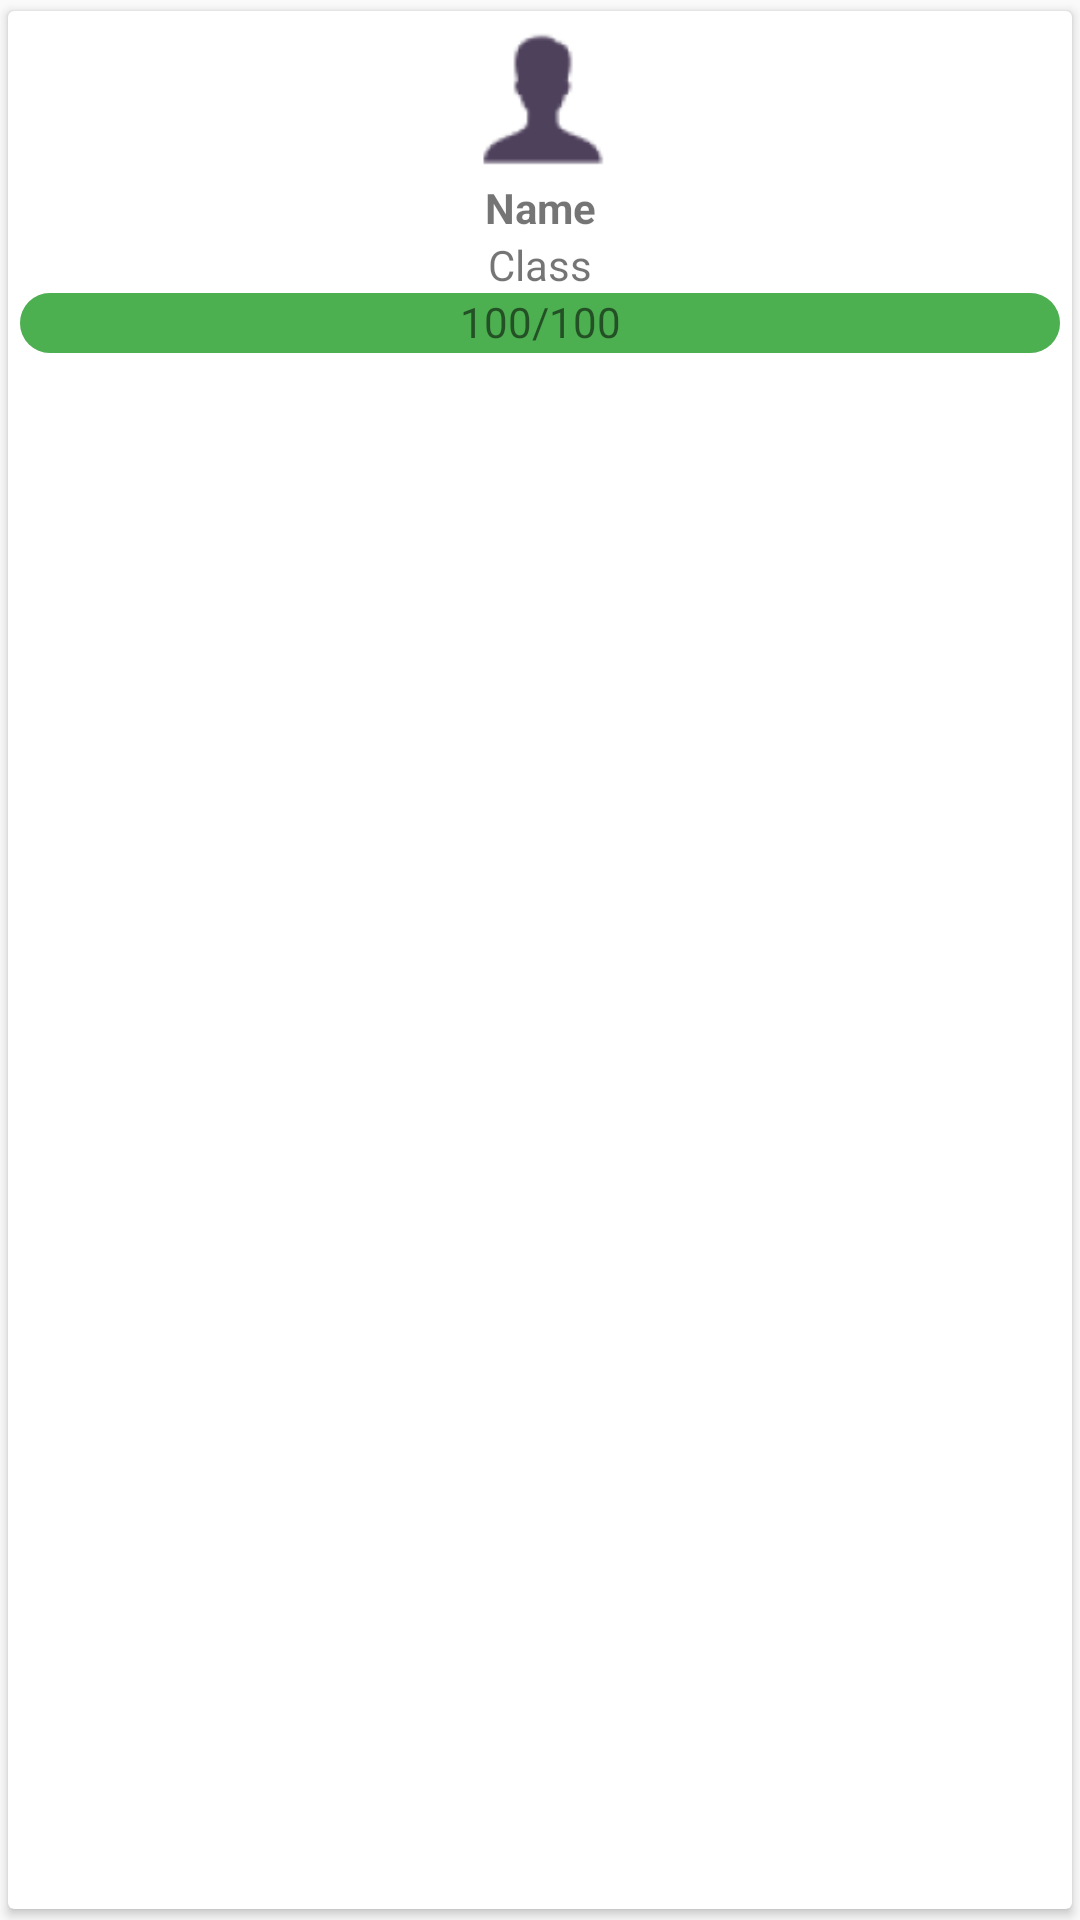

Produce the Android XML layout that renders to this screen, including the resource entries it uses.
<!-- AndroidManifest.xml: application theme AppTheme -->
<!-- res/layout/character_item.xml -->
<?xml version="1.0" encoding="utf-8"?>
<android.support.v7.widget.CardView xmlns:android="http://schemas.android.com/apk/res/android"
    xmlns:app="http://schemas.android.com/apk/res-auto"
    android:layout_width="100dp"
    android:layout_height="125dp"
    android:foreground="?android:attr/selectableItemBackground"
    app:cardUseCompatPadding="true">

    <RelativeLayout
        android:layout_width="match_parent"
        android:layout_height="match_parent"
        android:orientation="vertical"
        android:padding="4dp">

        <ImageView
            android:id="@+id/iv_imagem"
            android:layout_width="52dp"
            android:layout_height="52dp"
            android:layout_centerHorizontal="true"
            android:src="@drawable/ic_person" />

        <TextView
            android:id="@+id/tv_name"
            android:layout_width="match_parent"
            android:layout_height="wrap_content"
            android:layout_below="@+id/iv_imagem"
            android:gravity="center"
            android:lines="1"
            android:text="Name"
            android:textStyle="bold" />

        <TextView
            android:id="@+id/tv_class"
            android:layout_width="match_parent"
            android:layout_height="wrap_content"
            android:layout_below="@+id/tv_name"
            android:gravity="center"
            android:lines="1"
            android:text="Class" />

        <ProgressBar
            android:id="@+id/progress_bar_health"
            style="?android:attr/progressBarStyleHorizontal"
            android:layout_width="match_parent"
            android:layout_height="20dp"
            android:layout_below="@+id/tv_class"
            android:layout_toEndOf="@id/tv_hp_label"
            android:progress="100"
            android:progressDrawable="@drawable/health_bar" />

        <TextView
            android:id="@+id/tv_hp"
            android:layout_width="match_parent"
            android:layout_height="wrap_content"
            android:layout_below="@+id/tv_class"
            android:gravity="center"
            android:lines="1"
            android:text="100/100" />

    </RelativeLayout>

    <View
        android:id="@+id/selected_overlay"
        android:layout_width="match_parent"
        android:layout_height="125dp"
        android:background="#881A3F51"
        android:visibility="invisible" />

</android.support.v7.widget.CardView>
<!-- resources referenced by this layout -->
<resources>
  <!-- drawable health_bar (drawable) -->
  <?xml version="1.0" encoding="utf-8"?>
  <layer-list xmlns:android="http://schemas.android.com/apk/res/android">
      <item android:id="@android:id/background">
          <shape>
              <corners android:radius="10dp" />
              <solid android:color="#e5e5e5" />
          </shape>
      </item>
  
      <item android:id="@android:id/progress">
          <scale android:scaleWidth="100%">
              <shape>
                  <corners android:radius="10dp" />
                  <solid android:color="@color/hp_green" />
              </shape>
          </scale>
      </item>
  </layer-list>
  <!-- drawable ic_person: png bitmap (drawable-hdpi, 681 bytes) -->
  <style name="AppTheme" parent="Theme.AppCompat.Light.NoActionBar">
          <item name="colorPrimary">@color/colorPrimary</item>
          <item name="colorPrimaryDark">@color/colorPrimaryDark</item>
          <item name="colorAccent">@color/colorAccent</item>
      </style>
  <color name="hp_green">#4CAF50</color>
  <color name="colorPrimary">#221133</color>
  <color name="colorPrimaryDark">#221133</color>
  <color name="colorAccent">#f6d282</color>
</resources>
